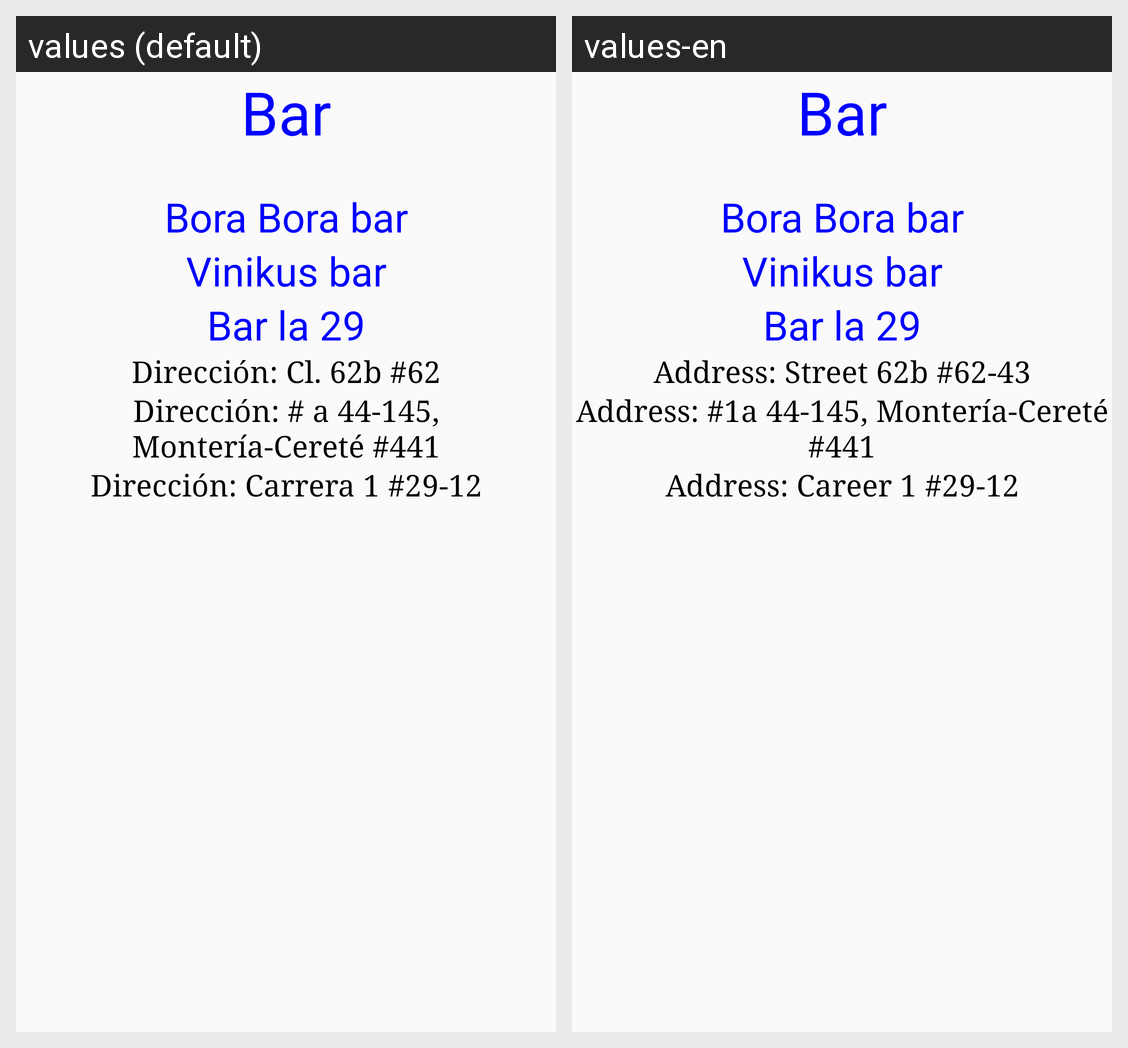

Locale-by-locale string values for the Android screen shown in this grid:
Android screen res/layout/bares.xml rendered under 2 locales, left to right: values (default), values-en. Device: Nexus 5 (rendered at 1080×1920; each locale shown at half size, 540×960, under a caption strip naming it); theme AppTheme.
Strings drawn on this screen, with the default value and each locale's value (text and hints the layout hard-codes, and strings that could not be matched under every locale, appear in the picture but are not listed):

bar
  values: Bar
  values-en: Bar

bora
  values: Bora Bora bar
  values-en: Bora Bora bar

vinikus
  values: Vinikus bar
  values-en: Vinikus bar

la29
  values: Bar la 29
  values-en: Bar la 29

infbora
  values: Dirección: Cl. 62b #62
  values-en: Address: Street 62b #62-43

infvinikus
  values: Dirección: # a 44-145, Montería-Cereté #441
  values-en: Address: #1a 44-145, Montería-Cereté #441

infla29
  values: Dirección: Carrera 1 #29-12
  values-en: Address: Career 1 #29-12
